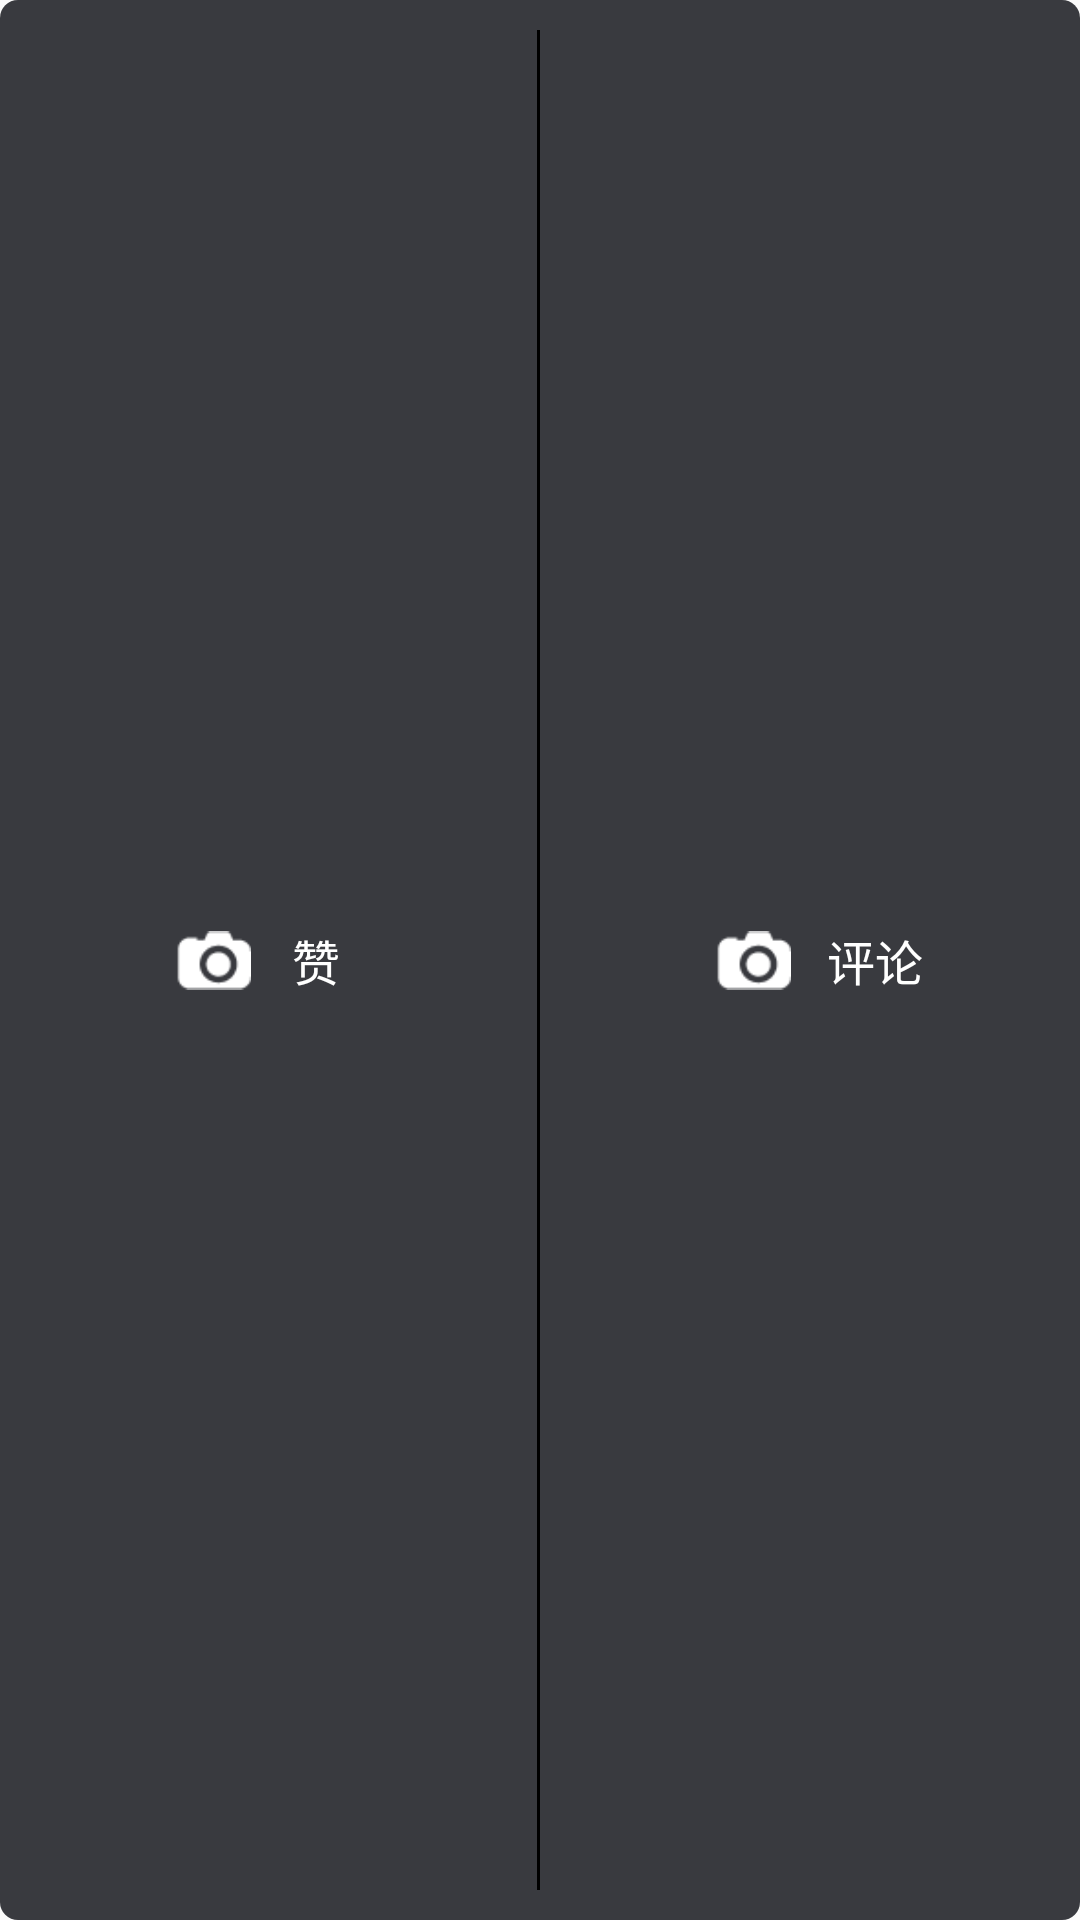

Android layout source for this screen:
<!-- AndroidManifest.xml: application theme AppTheme -->
<!-- res/layout/popup_comment.xml -->
<?xml version="1.0" encoding="utf-8"?>
<android.support.constraint.ConstraintLayout
    xmlns:android="http://schemas.android.com/apk/res/android"
    xmlns:app="http://schemas.android.com/apk/res-auto"
    android:layout_width="match_parent"
    android:layout_height="match_parent"
    android:background="@drawable/popup_comment">

    <android.support.constraint.Guideline
        android:id="@+id/vertical_line"
        android:layout_width="wrap_content"
        android:layout_height="wrap_content"
        android:orientation="vertical"
        app:layout_constraintGuide_percent="0.5"/>

    <android.support.constraint.Guideline
        android:id="@+id/vertical_line_left"
        android:layout_width="wrap_content"
        android:layout_height="wrap_content"
        android:orientation="vertical"
        app:layout_constraintGuide_percent="0.25"/>

    <android.support.constraint.Guideline
        android:id="@+id/vertical_line_right"
        android:layout_width="wrap_content"
        android:layout_height="wrap_content"
        android:orientation="vertical"
        app:layout_constraintGuide_percent="0.75"/>

    <View
        android:id="@+id/click_left"
        android:layout_width="0dp"
        android:layout_height="0dp"
        android:background="@drawable/popup_comment_left_selector"
        app:layout_constraintBottom_toBottomOf="parent"
        app:layout_constraintLeft_toLeftOf="parent"
        app:layout_constraintRight_toRightOf="@id/vertical_line"
        app:layout_constraintTop_toTopOf="parent"/>

    <View
        android:id="@+id/click_right"
        android:layout_width="0dp"
        android:layout_height="0dp"
        android:background="@drawable/popup_comment_right_selector"
        app:layout_constraintBottom_toBottomOf="parent"
        app:layout_constraintLeft_toLeftOf="@id/vertical_line"
        app:layout_constraintRight_toRightOf="parent"
        app:layout_constraintTop_toTopOf="parent"/>

    <ImageView
        android:id="@+id/img_like"
        android:layout_width="25dp"
        android:layout_height="25dp"
        app:layout_constraintBottom_toBottomOf="parent"
        app:layout_constraintHorizontal_bias="0.9"
        app:layout_constraintLeft_toLeftOf="parent"
        app:layout_constraintRight_toRightOf="@id/vertical_line_left"
        app:layout_constraintTop_toTopOf="parent"
        app:srcCompat="@mipmap/camera"/>

    <TextView
        android:id="@+id/tv_like"
        android:layout_width="wrap_content"
        android:layout_height="0dp"
        android:gravity="center_vertical"
        android:text="赞"
        android:textColor="@android:color/white"
        android:textSize="16sp"
        app:layout_constraintBottom_toBottomOf="parent"
        app:layout_constraintHorizontal_bias="0.1"
        app:layout_constraintLeft_toLeftOf="@id/vertical_line_left"
        app:layout_constraintRight_toRightOf="@id/vertical_line"
        app:layout_constraintTop_toTopOf="parent"/>

    <ImageView
        android:id="@+id/img_comment"
        android:layout_width="25dp"
        android:layout_height="25dp"
        app:layout_constraintBottom_toBottomOf="parent"
        app:layout_constraintHorizontal_bias="0.9"
        app:layout_constraintLeft_toLeftOf="@id/vertical_line"
        app:layout_constraintRight_toRightOf="@id/vertical_line_right"
        app:layout_constraintTop_toTopOf="parent"
        app:srcCompat="@mipmap/camera"/>

    <TextView
        android:id="@+id/tv_comment"
        android:layout_width="wrap_content"
        android:layout_height="0dp"
        android:gravity="center_vertical"
        android:text="评论"
        android:textColor="@android:color/white"
        android:textSize="16sp"
        app:layout_constraintBottom_toBottomOf="parent"
        app:layout_constraintHorizontal_bias="0.1"
        app:layout_constraintLeft_toLeftOf="@id/vertical_line_right"
        app:layout_constraintRight_toRightOf="parent"
        app:layout_constraintTop_toTopOf="parent"/>

    <View
        android:layout_width="1dp"
        android:layout_height="0dp"
        android:layout_marginBottom="10dp"
        android:layout_marginTop="10dp"
        android:background="@android:color/black"
        app:layout_constraintBottom_toBottomOf="parent"
        app:layout_constraintRight_toRightOf="@id/vertical_line"
        app:layout_constraintTop_toTopOf="parent"/>
</android.support.constraint.ConstraintLayout>
<!-- resources referenced by this layout -->
<resources>
  <!-- drawable popup_comment (drawable) -->
  <?xml version="1.0" encoding="utf-8"?>
  <shape xmlns:android="http://schemas.android.com/apk/res/android" android:shape="rectangle">
      <solid android:color="#393A3F"></solid>
      <corners android:radius="6dp"/>
  </shape>
  <!-- drawable popup_comment_left_selector (drawable) -->
  <?xml version="1.0" encoding="utf-8"?>
  <selector xmlns:android="http://schemas.android.com/apk/res/android">
      <item android:state_pressed="true">
          <shape android:shape="rectangle">
              <solid android:color="@android:color/black"></solid>
              <corners android:topLeftRadius="6dp" android:bottomLeftRadius="6dp"/>
          </shape>
      </item>
      <item android:state_pressed="false">
          <shape android:shape="rectangle">
              <solid android:color="@android:color/transparent"></solid>
              <corners android:topLeftRadius="6dp" android:bottomLeftRadius="6dp"/>
          </shape>
      </item>
  </selector>
  <!-- drawable popup_comment_right_selector (drawable) -->
  <?xml version="1.0" encoding="utf-8"?>
  <selector xmlns:android="http://schemas.android.com/apk/res/android">
      <item android:state_pressed="true">
          <shape android:shape="rectangle">
              <solid android:color="@android:color/black"></solid>
              <corners android:topRightRadius="6dp" android:bottomRightRadius="6dp"/>
          </shape>
      </item>
      <item android:state_pressed="false">
          <shape android:shape="rectangle">
              <solid android:color="@android:color/transparent"></solid>
              <corners android:topRightRadius="6dp" android:bottomRightRadius="6dp"/>
          </shape>
      </item>
  </selector>
  <!-- mipmap camera: png bitmap (mipmap-xhdpi, 723 bytes) -->
  <style name="AppTheme" parent="Theme.AppCompat.Light.NoActionBar">
          
          <item name="colorPrimary">#393A3F</item>
          <item name="colorPrimaryDark">#393A3F</item>
          <item name="colorAccent">@color/colorAccent</item>
      </style>
  <color name="colorAccent">#FF4081</color>
</resources>
